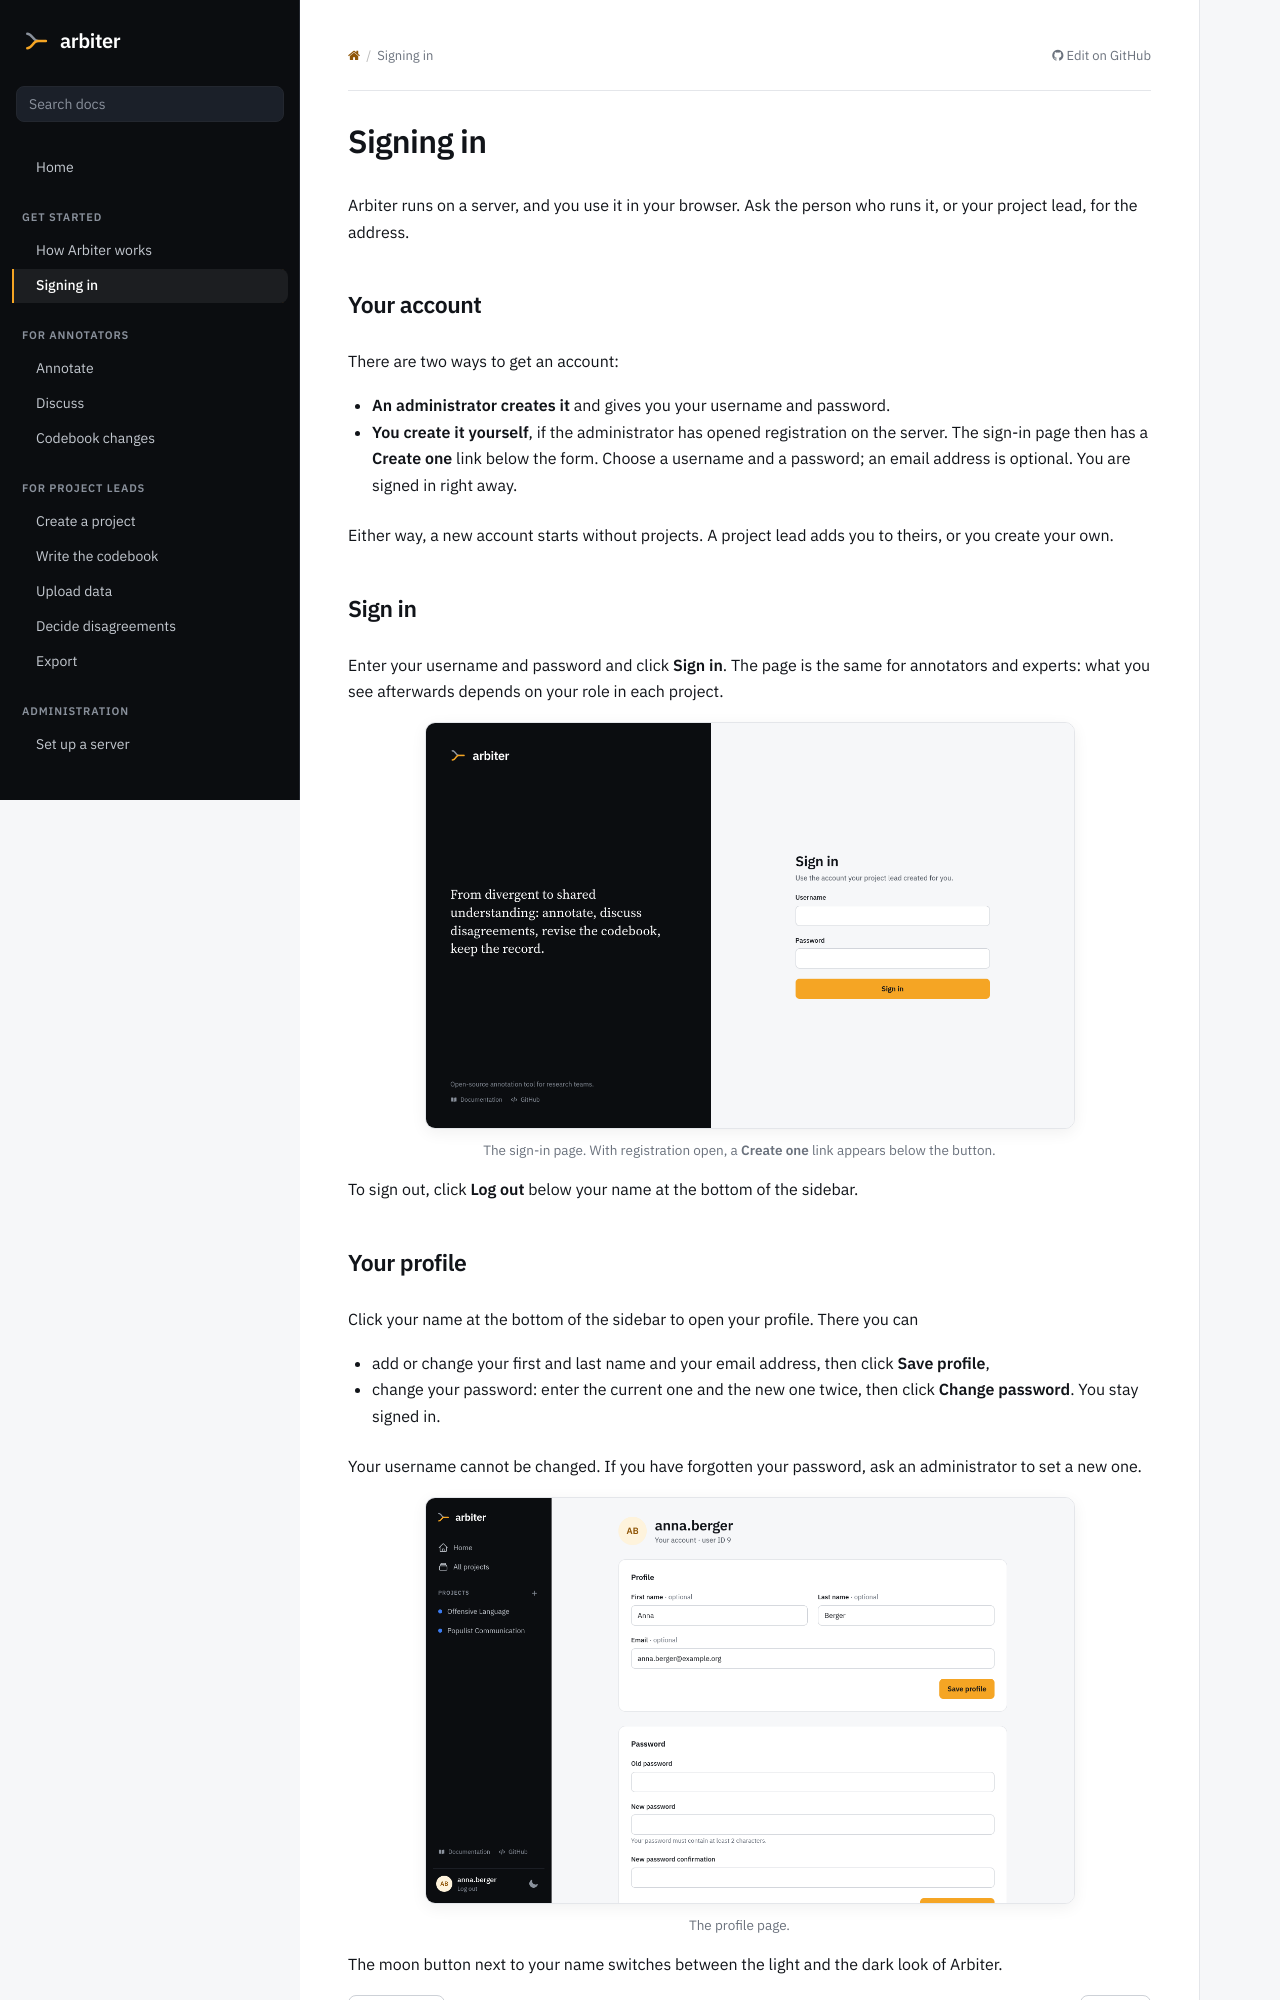

repository: luerhard/arbiter · page: get-started/sign-in.html · generator: sphinx

# Signing in

Arbiter runs on a server, and you use it in your browser. Ask the person who runs it, or your project lead, for the address.

## Your account

There are two ways to get an account:

- **An administrator creates it** and gives you your username and password.
- **You create it yourself**, if the administrator has opened registration on the server. The sign-in page then has a **Create one** link below the form. Choose a username and a password; an email address is optional. You are signed in right away.

Either way, a new account starts without projects. A project lead adds you to theirs, or you create your own.

## Sign in

Enter your username and password and click **Sign in**. The page is the same for annotators and experts: what you see afterwards depends on your role in each project.

:::{figure} ../screenshots/login.png
:width: 650px
:align: center
:alt: The sign-in page of Arbiter, with fields for username and password

The sign-in page. With registration open, a **Create one** link appears below the button.
:::

To sign out, click **Log out** below your name at the bottom of the sidebar.
